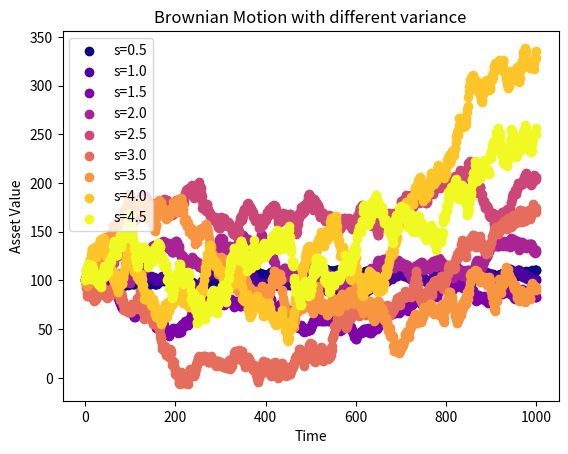

The script that saved this image:
import numpy as np
import matplotlib.pyplot as plt
import matplotlib as mpl

class BrownianMotion(object):
    def __init__(self,variance,avg,steps,dtime):
        self.__variance=variance
        self.__steps=steps
        self.__dtime=dtime
        self.__avg=avg
    
    def get_stocks(self):
        s=np.array([100*np.ones(self.__steps) for i in range(len(self.__variance))])
        for k in range(len(self.__variance)):
          for i in range(self.__steps-1):
            m=self.__avg-np.sqrt(self.__dtime)**2/2
            s[k][i+1]=s[k][i]+(m*self.__dtime+self.__variance[k]*np.random.normal(loc=0,scale=1))
  
        return s 
    def plot(self):
       y=self.get_stocks()
       cmap = mpl.colormaps['plasma']
       colors = cmap(np.linspace(0, 1, len(self.__variance)))
       colormap = np.array([colors[i] for i in range(len(colors))])
       for i in range(len(self.__variance)): 
        plt.scatter(range(self.__steps),y[i],c=colormap[i],label='s=%s'%(self.__variance[i]))
       plt.legend()    
       plt.title("Brownian Motion with different variance")
       plt.xlabel("Time")
       plt.ylabel("Asset Value")
       plt.show()


mu = 1
n = 1000
sigma = np.linspace(0.5, 4.5, 9)
dt = 0.001
BrownianMotion(sigma,mu,n,dt).plot()
